Run: headless pygame with SDL's dummy video driver; simulated clock (each Clock.tick advances the game by its frame time, no real sleeping); random seed 0; keys injected as events and as key.get_pressed() state; no mouse input.
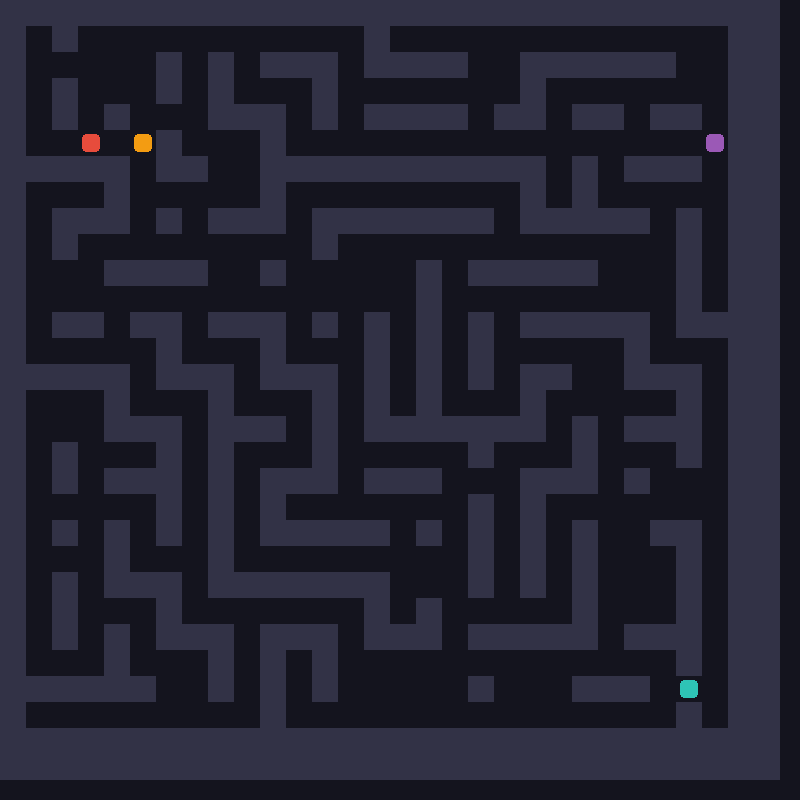
Frame 1 of 4 · flips 1–60 · no input
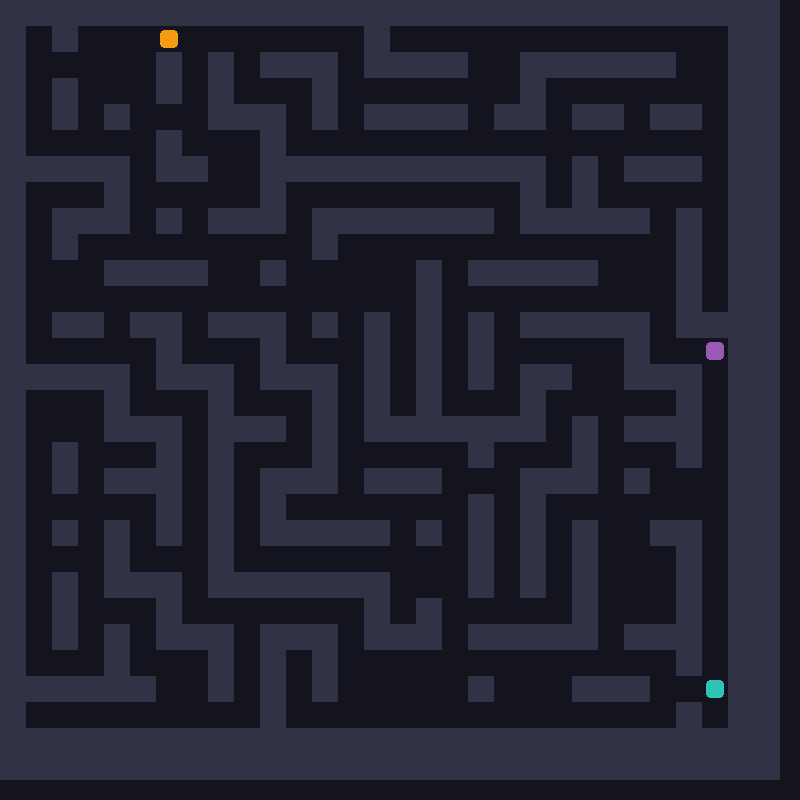
Frame 2 of 4 · flips 61–180 · tapped SPACE, RETURN · held RIGHT (→), D
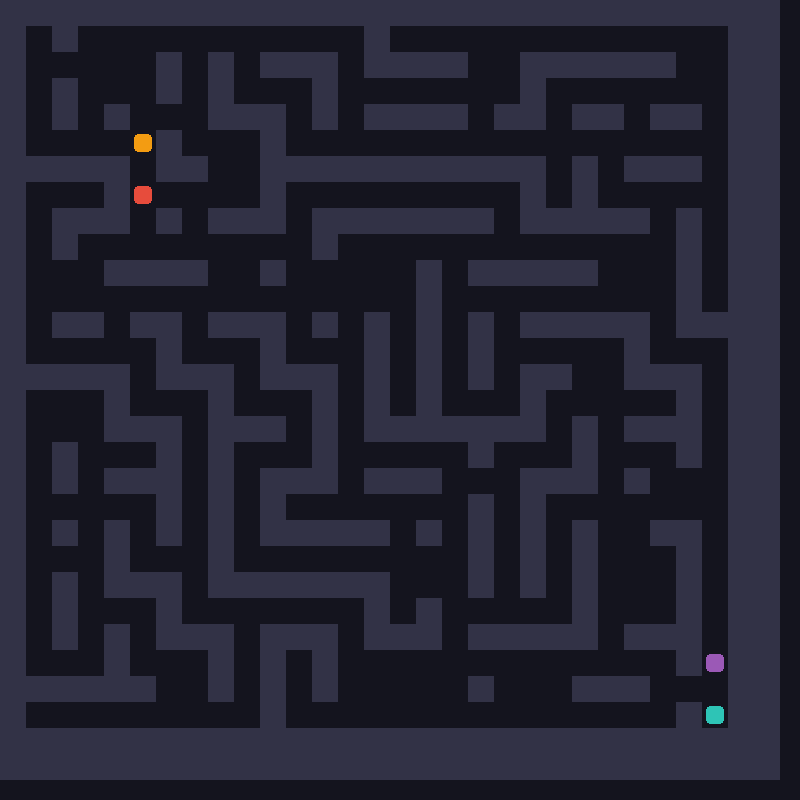
Frame 3 of 4 · flips 181–300 · held DOWN (↓), S
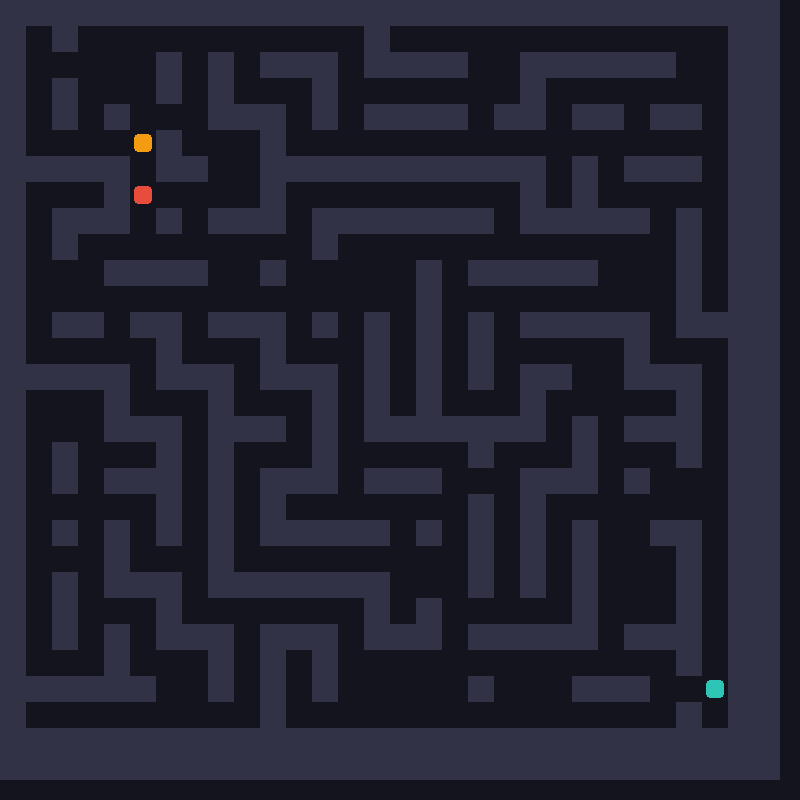
Frame 4 of 4 · flips 301–420 · held LEFT (←), A, UP (↑), W

The pygame program that drew these frames:

import pygame
import random
import heapq
import sys

# Initialize Pygame
pygame.init()

# Grid and Screen Dimensions
WIDTH = 800
HEIGHT = WIDTH
GRID_SIZE = 30
CELL_SIZE = WIDTH // GRID_SIZE

# Colors
COLOR_BG = (20, 20, 30)
COLOR_WALL = (50, 50, 70)
COLOR_PATH = (0, 180, 216)      # Light blue for A* path
COLOR_PLAYER = (46, 196, 182)    # Turquoise

# Setup Display
screen = pygame.display.set_mode((WIDTH, HEIGHT))
pygame.display.set_caption("Sunjay's Dungeon")
clock = pygame.time.Clock()

# --- MAZE GENERATION (Randomized DFS + Extra Openings for Loops) ---
def generate_maze(size, loop_density):
    maze = [[Cell(x, y) for x in range(size)] for y in range(size)]
    stack = [(1, 1)]
    maze[1][1].terrain_type = "path"

    while stack:
        cx, cy = stack[-1]
        neighbors = []
        for dx, dy in [(-2, 0), (2, 0), (0, -2), (0, 2)]:
            nx, ny = cx + dx, cy + dy
            if 0 < nx < size - 1 and 0 < ny < size - 1 and maze[ny][nx].terrain_type == "wall":
                neighbors.append((nx, ny))
        
        if neighbors:
            nx, ny = random.choice(neighbors)
            maze[cy + (ny - cy) // 2][cx + (nx - cx) // 2].terrain_type = "path"
            maze[ny][nx].terrain_type = "path"
            stack.append((nx, ny))
        else:
            stack.pop()

    for r in range(1, size - 1):
        for c in range(1, size - 1):
            if maze[r][c].terrain_type == "wall":
                if random.random() < loop_density:
                    h_open = (maze[r][c-1].terrain_type == "path" and maze[r][c+1].terrain_type == "path")
                    v_open = (maze[r-1][c].terrain_type == "path" and maze[r+1][c].terrain_type == "path")
                    if h_open or v_open:
                        maze[r][c].terrain_type = "path"
    return maze

class Cell:
    def __init__(self, x, y, terrain_type="wall"):
        self.x = x
        self.y = y
        self.terrain_type = terrain_type

class Player:
    def __init__(self, start_pos, move_cooldown, color):
        self.pos = list(start_pos)
        self.move_cooldown = move_cooldown
        self.color = color

class Ghost:
    def __init__(self, start_pos, move_cooldown, color):
        self.pos = list(start_pos)
        self.move_cooldown = move_cooldown  
        self.color = color
        self.last_move_time = pygame.time.get_ticks()
        self.path = []
        self.state = "patrol"
        self.tracker = [[1 for _ in range(GRID_SIZE)] for _ in range(GRID_SIZE)]

    def update_state(self, player_pos):
        if self.state == "patrol":
            if self.heuristic(player_pos, tuple(self.pos)) < 7:
                self.state = "chase"
        elif self.state == "chase":
            if self.heuristic(player_pos, tuple(self.pos)) >= 10:
                self.state = "patrol"
                self.path = []

        if self.state == "chase":
            self.move(pygame.time.get_ticks(), maze, player_pos)
        else:
            if pygame.time.get_ticks() - self.last_move_time > self.move_cooldown:
                neighbours = [(self.pos[0] + dx, self.pos[1] + dy) for dx, dy in [(-1, 0), (1, 0), (0, -1), (0, 1)] if 0 <= self.pos[0] + dx < GRID_SIZE and 0 <= self.pos[1] + dy < GRID_SIZE and maze[self.pos[1] + dy][self.pos[0] + dx].terrain_type == "path"]
                self.pos = list(random.choices(neighbours, weights=[1 / self.tracker[y][x]**10 for x, y in neighbours])[0]) if neighbours else list(self.pos)
                self.tracker[self.pos[1]][self.pos[0]] += 1
                self.last_move_time = pygame.time.get_ticks()

    def update_path(self, maze, player_pos):
        self.path = self.get_astar_path(maze, tuple(self.pos), tuple(player_pos))

    def move(self, current_time, maze, player_pos):
        if current_time - self.last_move_time > self.move_cooldown:
            self.update_path(maze, player_pos)
            if len(self.path) > 1:
                if tuple(self.pos) in self.path:
                    idx = self.path.index(tuple(self.pos))
                    if idx + 1 < len(self.path):
                        self.pos = list(self.path[idx + 1])
                else:
                    self.pos = list(self.path[0])

            self.update_path(maze, player_pos)
            self.last_move_time = current_time

    def draw_path(self, screen):
        for step in self.path:
            if list(step) != self.pos:
                center_x = step[0] * CELL_SIZE + CELL_SIZE // 2
                center_y = step[1] * CELL_SIZE + CELL_SIZE // 2
                pygame.draw.circle(screen, self.color, (center_x, center_y), CELL_SIZE // 12)

    def draw_label(self, screen):
        font = pygame.font.SysFont(None, CELL_SIZE // 2)
        label = font.render(self.state, True, (255, 255, 255))
        screen.blit(label, (self.pos[0] * CELL_SIZE + 2, self.pos[1] * CELL_SIZE - 10))

    def draw(self, screen):        
        g_rect = pygame.Rect(self.pos[0] * CELL_SIZE + 4, self.pos[1] * CELL_SIZE + 4, CELL_SIZE - 8, CELL_SIZE - 8)
        pygame.draw.rect(screen, self.color, g_rect, border_radius=4)

    def heuristic(self, a, b):
        return abs(a[0] - b[0]) + abs(a[1] - b[1])

    def get_astar_path(self, maze, start, target):
        if start == target:
            return [start]
        
        frontier = []
        heapq.heappush(frontier, (0, start))
        came_from = {start: None}
        cost_so_far = {start: 0}
        
        while frontier:
            _, current = heapq.heappop(frontier)
            if current == target:
                break
                
            cx, cy = current
            for dx, dy in [(-1, 0), (1, 0), (0, -1), (0, 1)]:
                next_node = (cx + dx, cy + dy)
                nx, ny = next_node
                if 0 <= nx < GRID_SIZE and 0 <= ny < GRID_SIZE and maze[ny][nx].terrain_type == "path":
                    new_cost = cost_so_far[current] + 1
                    if next_node not in cost_so_far or new_cost < cost_so_far[next_node]:
                        cost_so_far[next_node] = new_cost
                        priority = new_cost + self.heuristic(target, next_node)
                        heapq.heappush(frontier, (priority, next_node))
                        came_from[next_node] = current
                        
        if target not in came_from:
            return []
            
        path = []
        curr = target
        while curr is not None:
            path.append(curr)
            curr = came_from[curr]
        path.reverse()
        return path

class Boss:
    def __init__(self, start_pos, move_cooldown, color):
        self.pos = list(start_pos)
        self.move_cooldown = move_cooldown
        self.color = color
        self.last_move_time = pygame.time.get_ticks()
        self.path = []
        self.transition = [
            [10, 2, 5, 5], 
            [2, 10, 5, 5], 
            [5, 5, 10, 2], 
            [5, 5, 2, 10]]
        self.avg_accuracy = [1, 1]
        self.recency_bias = .8

    def update_transition(self, last_player_move, current_player_move):
        trans_dict = {"up": 0, "down": 1, "left": 2, "right": 3}
        self.avg_accuracy[0] *= self.recency_bias
        self.avg_accuracy[1] *= self.recency_bias
        if (random.choices([0, 1, 2, 3], weights=self.transition[trans_dict[last_player_move]])[0] == trans_dict[current_player_move]):
            self.avg_accuracy[0] += 1
        self.avg_accuracy[1] += 1
        last_move_idx = trans_dict[last_player_move]
        current_move_idx = trans_dict[current_player_move]
        for i in range(4):
            self.transition[last_move_idx][i] *= self.recency_bias
        self.transition[last_move_idx][current_move_idx] += 1

    def ambush(self, current_time, maze, player_pos, last_player_move):
        trans_dict = {"up": 0, "down": 1, "left": 2, "right": 3}
        move_dict = {0: (0, -1), 1: (0, 1), 2: (-1, 0), 3: (1, 0)}
        next_move = trans_dict[last_player_move]
        target = player_pos
        if self.heuristic(tuple(self.pos), tuple(player_pos)) < 5:
            lookahead = 0
        elif self.heuristic(tuple(self.pos), tuple(player_pos)) < 10:
            lookahead = 2
        elif self.heuristic(tuple(self.pos), tuple(player_pos)) < 20:
            lookahead = 5
        else:
            lookahead = 10
        for i in range(lookahead):
            curr_row = self.transition[next_move]
            filtered = []
            for i in range(4):
                dx, dy = move_dict[i]
                new_x = target[0] + dx
                new_y = target[1] + dy
                if 0 <= new_x < GRID_SIZE and 0 <= new_y < GRID_SIZE and maze[new_y][new_x].terrain_type == "path":
                    filtered.append((curr_row[i], (new_x, new_y)))
                else:
                    filtered.append((0, (new_x, new_y)))
            if filtered:
                next_move = random.choices([i for i in range(4)], weights=[f[0] for f in filtered])[0]
                target = filtered[next_move][1]
        self.move(current_time, maze, target)

    def update_path(self, maze, target_pos):
        self.path = self.get_astar_path(maze, tuple(self.pos), tuple(target_pos))

    def move(self, current_time, maze, player_pos):
        if current_time - self.last_move_time > self.move_cooldown:
            self.update_path(maze, player_pos)
            if len(self.path) > 1:
                if tuple(self.pos) in self.path:
                    idx = self.path.index(tuple(self.pos))
                    if idx + 1 < len(self.path):
                        self.pos = list(self.path[idx + 1])
                else:
                    self.pos = list(self.path[0])

            self.update_path(maze, player_pos)
            self.last_move_time = current_time

    def draw(self, screen):
        b_rect = pygame.Rect(self.pos[0] * CELL_SIZE + 4, self.pos[1] * CELL_SIZE + 4, CELL_SIZE - 8, CELL_SIZE - 8)
        pygame.draw.rect(screen, self.color, b_rect, border_radius=4)

    def draw_path(self, screen):
        for step in self.path:
            if list(step) != self.pos:
                center_x = step[0] * CELL_SIZE + CELL_SIZE // 2
                center_y = step[1] * CELL_SIZE + CELL_SIZE // 2
                pygame.draw.circle(screen, self.color, (center_x, center_y), CELL_SIZE // 12)

    def draw_label(self, screen):
        font = pygame.font.SysFont(None, CELL_SIZE // 2)
        label = font.render(str(round(self.avg_accuracy[0] / self.avg_accuracy[1] * 100)) + "%", True, (255, 255, 255))
        screen.blit(label, (self.pos[0] * CELL_SIZE + 5, self.pos[1] * CELL_SIZE - 10))

    def heuristic(self, a, b):
        return abs(a[0] - b[0]) + abs(a[1] - b[1])

    def get_astar_path(self, maze, start, target):
        if start == target:
            return [start]
    
        frontier = []
        heapq.heappush(frontier, (0, start))
        came_from = {start: None}
        cost_so_far = {start: 0}
        
        while frontier:
            _, current = heapq.heappop(frontier)
            if current == target:
                break
                
            cx, cy = current
            for dx, dy in [(-1, 0), (1, 0), (0, -1), (0, 1)]:
                next_node = (cx + dx, cy + dy)
                nx, ny = next_node
                if 0 <= nx < GRID_SIZE and 0 <= ny < GRID_SIZE and maze[ny][nx].terrain_type == "path":
                    new_cost = cost_so_far[current] + 1
                    if next_node not in cost_so_far or new_cost < cost_so_far[next_node]:
                        cost_so_far[next_node] = new_cost
                        priority = new_cost + self.heuristic(target, next_node)
                        heapq.heappush(frontier, (priority, next_node))
                        came_from[next_node] = current
                    
        if target not in came_from:
            return []
            
        path = []
        curr = target
        while curr is not None:
            path.append(curr)
            curr = came_from[curr]
        path.reverse()
        return path


maze = generate_maze(GRID_SIZE, .25)

player = Player(start_pos=[GRID_SIZE - 4, GRID_SIZE - 4], move_cooldown=150, color=(52, 152, 219))
maze[player.pos[1]][player.pos[0]].terrain_type = "path"

ghosts = [
    Ghost(start_pos=(1, 1), move_cooldown=220, color=(231, 76, 60)),
    Ghost(start_pos=(1, 3), move_cooldown=220, color=(243, 156, 18))
]

boss = Boss(start_pos=(GRID_SIZE - 2, 1), move_cooldown=300, color=(155, 89, 182))

for ghost in ghosts:
    maze[ghost.pos[1]][ghost.pos[0]].terrain_type = "path"

PLAYER_COOLDOWN = 150
last_player_move_time = pygame.time.get_ticks()

# --- MAIN GAME LOOP ---
debug = False
running = True
last_player_move = "up"
while running:
    current_time = pygame.time.get_ticks()
    
    # 1. Event Handling
    dx, dy = 0, 0
    for event in pygame.event.get():
        if event.type == pygame.QUIT:
            running = False
        if event.type == pygame.KEYDOWN:
            if event.key == pygame.K_ESCAPE:
                running = False
            if event.key == pygame.K_F1:
                debug = not debug
            
    keys = pygame.key.get_pressed()
    if keys[pygame.K_UP] or keys[pygame.K_w]:
        dy = -1
    elif keys[pygame.K_DOWN] or keys[pygame.K_s]:
        dy = 1
    elif keys[pygame.K_LEFT] or keys[pygame.K_a]:
        dx = -1
    elif keys[pygame.K_RIGHT] or keys[pygame.K_d]:
        dx = 1

    # 2. Update Positions
    if (dx != 0 or dy != 0) and (current_time - last_player_move_time > PLAYER_COOLDOWN):
        new_px = player.pos[0] + dx
        new_py = player.pos[1] + dy

        if dx == 1:
            new_last_player_move = "right"
        elif dx == -1:
            new_last_player_move = "left"
        elif dy == 1:
            new_last_player_move = "down"
        elif dy == -1:
            new_last_player_move = "up"

        boss.update_transition(last_player_move, new_last_player_move)
        last_player_move = new_last_player_move
        
        if 0 <= new_px < GRID_SIZE and 0 <= new_py < GRID_SIZE and maze[new_py][new_px].terrain_type == "path":
            player.pos = [new_px, new_py]
            last_player_move_time = current_time

    for ghost in ghosts:
        ghost.update_state(player.pos)
    boss.ambush(current_time, maze, player.pos, last_player_move)

    for ghost in ghosts:
        if player.pos == ghost.pos:
            print("Game Over! You got cornered by the AI.")
            running = False
    if player.pos == boss.pos:
        print("Game Over! You got cornered by the Boss.")
        running = False

    # 3. Rendering Layers
    screen.fill(COLOR_BG)
    
    for row in range(GRID_SIZE):
        for col in range(GRID_SIZE):
            rect = pygame.Rect(col * CELL_SIZE, row * CELL_SIZE, CELL_SIZE, CELL_SIZE)
            if maze[row][col].terrain_type == "wall":
                pygame.draw.rect(screen, COLOR_WALL, rect)
   
    for ghost in ghosts:
        ghost.draw(screen)
        if debug:
            ghost.draw_path(screen)
            ghost.draw_label(screen)

    if debug:
        boss.draw_path(screen)
        boss.draw_label(screen)
    boss.draw(screen)

    p_rect = pygame.Rect(player.pos[0] * CELL_SIZE + 4, player.pos[1] * CELL_SIZE + 4, CELL_SIZE - 8, CELL_SIZE - 8)
    pygame.draw.rect(screen, COLOR_PLAYER, p_rect, border_radius=4)

    pygame.display.flip()
    clock.tick(30)

pygame.quit()
sys.exit()
